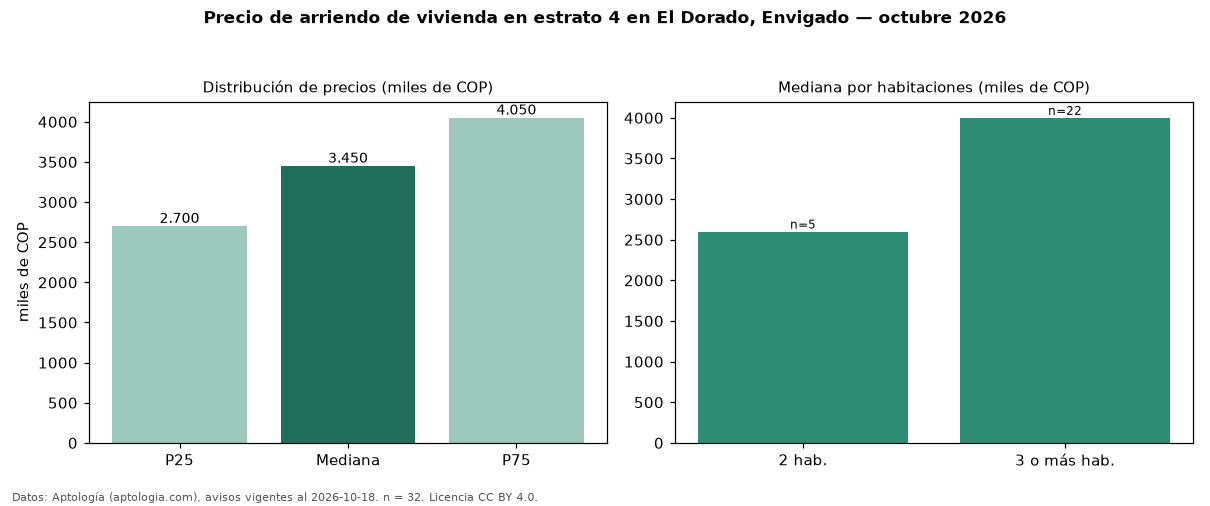

The table this chart was drawn from, first rows:
seccion, metrica, valor, moneda, n
precio, p25, 2700000, COP, 32
precio, mediana, 3450000, COP, 32
precio, p75, 4050000, COP, 32
precio, minimo, 1600000, COP, 32
precio, maximo, 7900000, COP, 32
m2, mediana_precio_m2, 36522, COP, 31
m2, area_mediana_m2, 100.0, m2, 31
banos, mediana_banos, 2.0, , 
estrato, estrato_mas_frecuente, 4, , 32
habitaciones, 2, 2600000, COP, 5
habitaciones, 3+, 4000000, COP, 22
fuente, fecha_datos, 2026-10-18, , 
fuente, atribucion, https://www.aptologia.com/arriendo/envig…, , 
fuente, licencia, CC BY 4.0, , 
